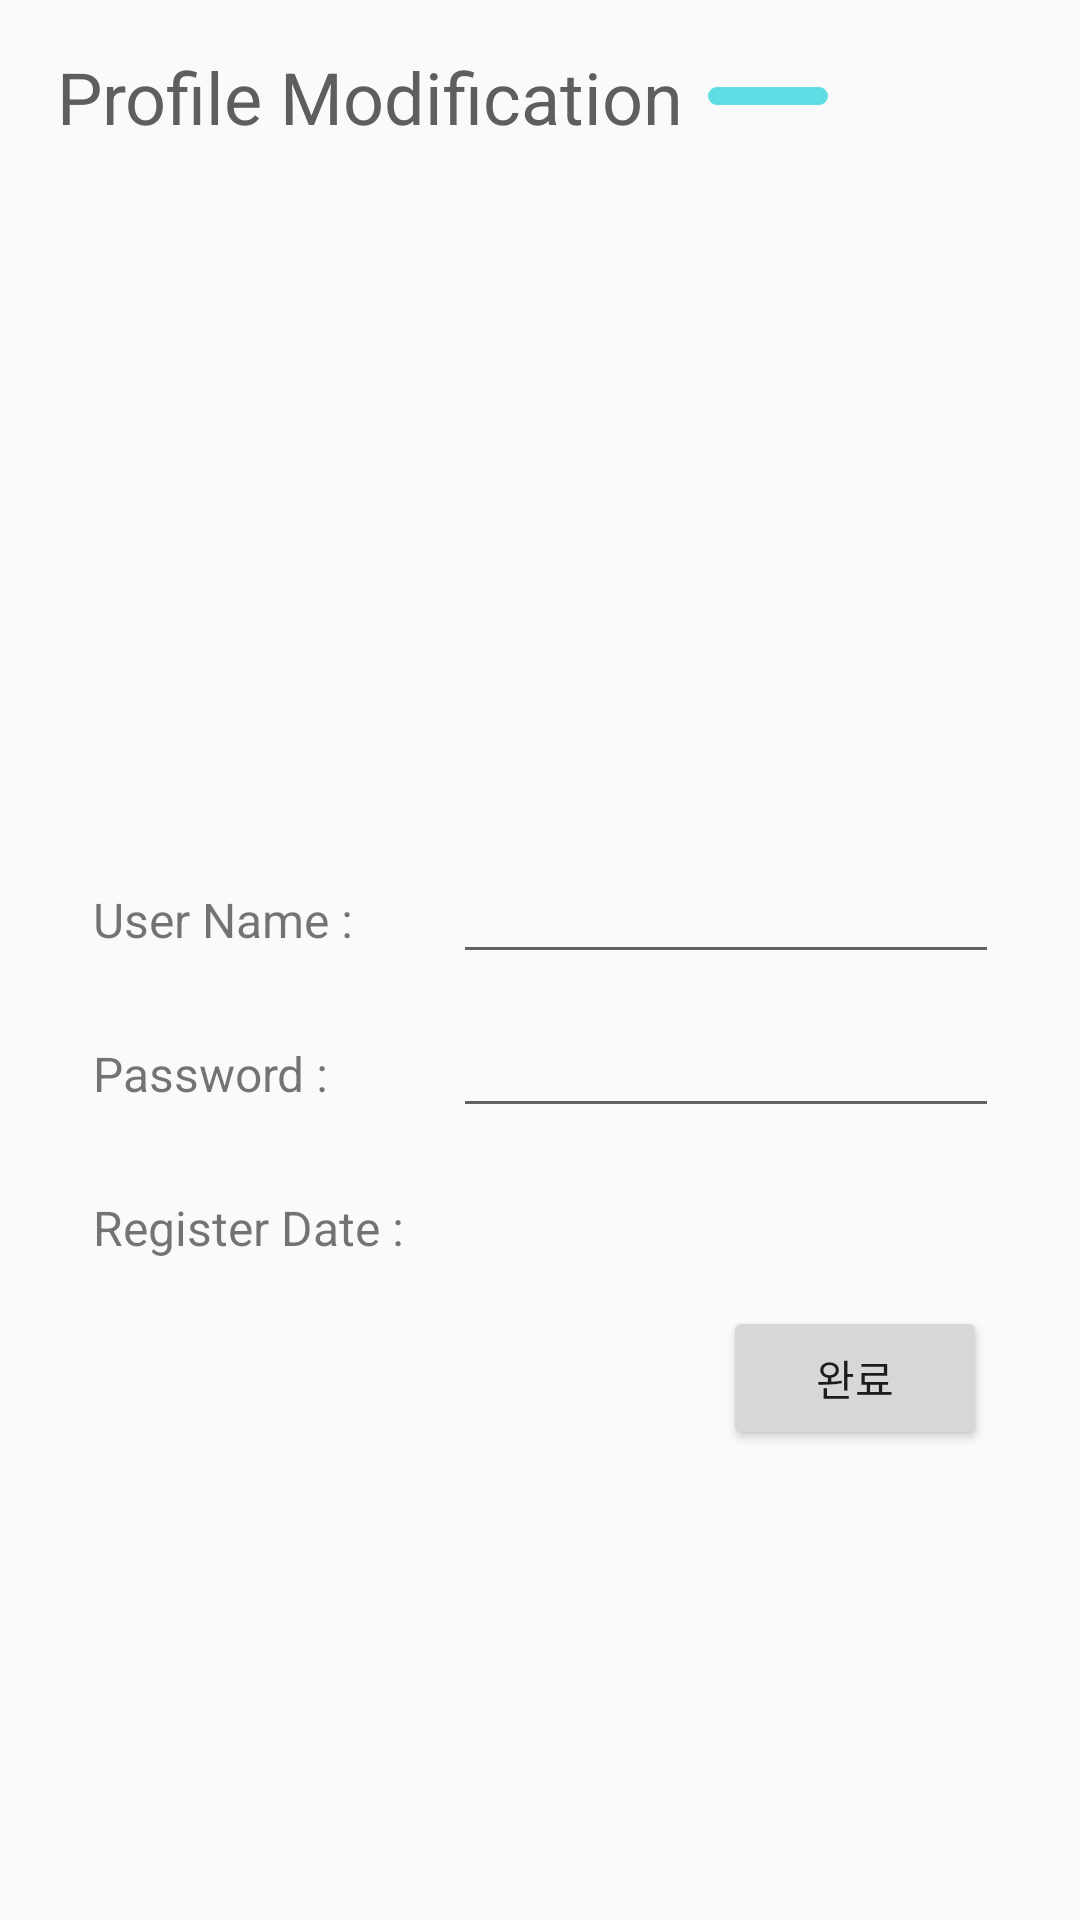

Android layout source for this screen:
<!-- AndroidManifest.xml: application theme AppTheme -->
<!-- res/layout/activity_user_info.xml -->
<?xml version="1.0" encoding="utf-8"?>
<LinearLayout xmlns:android="http://schemas.android.com/apk/res/android"
    xmlns:app="http://schemas.android.com/apk/res-auto"
    android:layout_width="match_parent"
    android:layout_height="match_parent"
    android:orientation="vertical"
    android:padding="16dp">

    <LinearLayout
        android:layout_width="match_parent"
        android:layout_height="wrap_content"
        android:orientation="horizontal">

        <ImageButton
            android:id="@+id/userInfo_backBtn"
            android:layout_width="wrap_content"
            android:layout_height="wrap_content"
            android:layout_gravity="center"
            android:layout_marginRight="3dp"
            android:background="#f8f8f8"
            android:src="@drawable/ic_backspace" />

        <TextView
            android:layout_width="wrap_content"
            android:layout_height="wrap_content"
            android:text="Profile Modification"
            android:textColor="#5e5e5e"
            android:textSize="24sp" />

        <View
            android:layout_width="40dp"
            android:layout_height="6dp"
            android:layout_gravity="center"
            android:layout_marginLeft="8dp"
            android:background="@drawable/bg_view2" />
    </LinearLayout>

    <LinearLayout
        android:layout_width="match_parent"
        android:layout_height="wrap_content"
        android:layout_margin="10dp"
        android:gravity="center"
        android:orientation="vertical">

        <LinearLayout
            android:layout_width="200dp"
            android:layout_height="200dp"
            android:layout_gravity="center"
            android:layout_marginTop="20dp"
            android:orientation="vertical"
            android:padding="20dp">

            <ImageView
                android:id="@+id/userPicture"
                android:layout_width="match_parent"
                android:layout_height="match_parent"
                android:layout_gravity="center"
                android:src="@drawable/profilepicture" />
        </LinearLayout>

        <LinearLayout
            android:layout_width="match_parent"
            android:layout_height="wrap_content"
            android:layout_margin="5dp"
            android:orientation="horizontal">

            <TextView
                android:layout_width="120dp"
                android:layout_height="wrap_content"
                android:text="User Name :"
                android:textSize="16sp" />

            <EditText
                android:id="@+id/userInfo_userEditText"
                android:layout_width="250dp"
                android:layout_height="wrap_content"
                android:text="" />
        </LinearLayout>

        <LinearLayout
            android:layout_width="match_parent"
            android:layout_height="wrap_content"
            android:layout_margin="5dp"
            android:orientation="horizontal">

            <TextView
                android:layout_width="120dp"
                android:layout_height="wrap_content"
                android:text="Password :"
                android:textSize="16sp" />

            <EditText
                android:id="@+id/userInfo_passwordEditText"
                android:layout_width="250dp"
                android:layout_height="wrap_content"
                android:text="" />
        </LinearLayout>

        <LinearLayout
            android:layout_width="match_parent"
            android:layout_height="wrap_content"
            android:paddingTop="10dp"
            android:layout_margin="5dp"
            android:orientation="horizontal">

            <TextView
                android:layout_width="120dp"
                android:layout_height="wrap_content"
                android:text="Register Date :"
                android:maxLines="1"
                android:textSize="16sp" />

            <TextView
                android:id="@+id/userInfo_registerDate"
                android:layout_width="250dp"
                android:layout_height="wrap_content"
                android:text=""
                android:textSize="18sp"
                android:layout_marginLeft="7dp"/>
        </LinearLayout>

        <Button
            android:layout_marginTop="10dp"
            android:id="@+id/userinfo_confirmbtn"
            android:layout_width="wrap_content"
            android:layout_height="wrap_content"
            android:text="완료"
            android:layout_gravity="right"
            android:layout_marginRight="5dp"/>
    </LinearLayout>
</LinearLayout>
<!-- resources referenced by this layout -->
<resources>
  <!-- drawable bg_view2 (drawable) -->
  <?xml version="1.0" encoding="utf-8"?>
  <shape xmlns:android="http://schemas.android.com/apk/res/android">
      <solid android:color="#5fdde5"></solid>
      <corners android:radius="12dp"></corners>
  </shape>
  <style name="AppTheme" parent="Theme.AppCompat.Light.NoActionBar">
          
          <item name="colorPrimary">@color/colorPrimary</item>
          <item name="colorPrimaryDark">@color/colorPrimaryDark</item>
          <item name="colorAccent">@color/colorAccent</item>
      </style>
  <color name="colorPrimary">#f1d1d1</color>
  <color name="colorPrimaryDark">#7d5a5a</color>
  <color name="colorAccent">#f3a1a1</color>
</resources>
